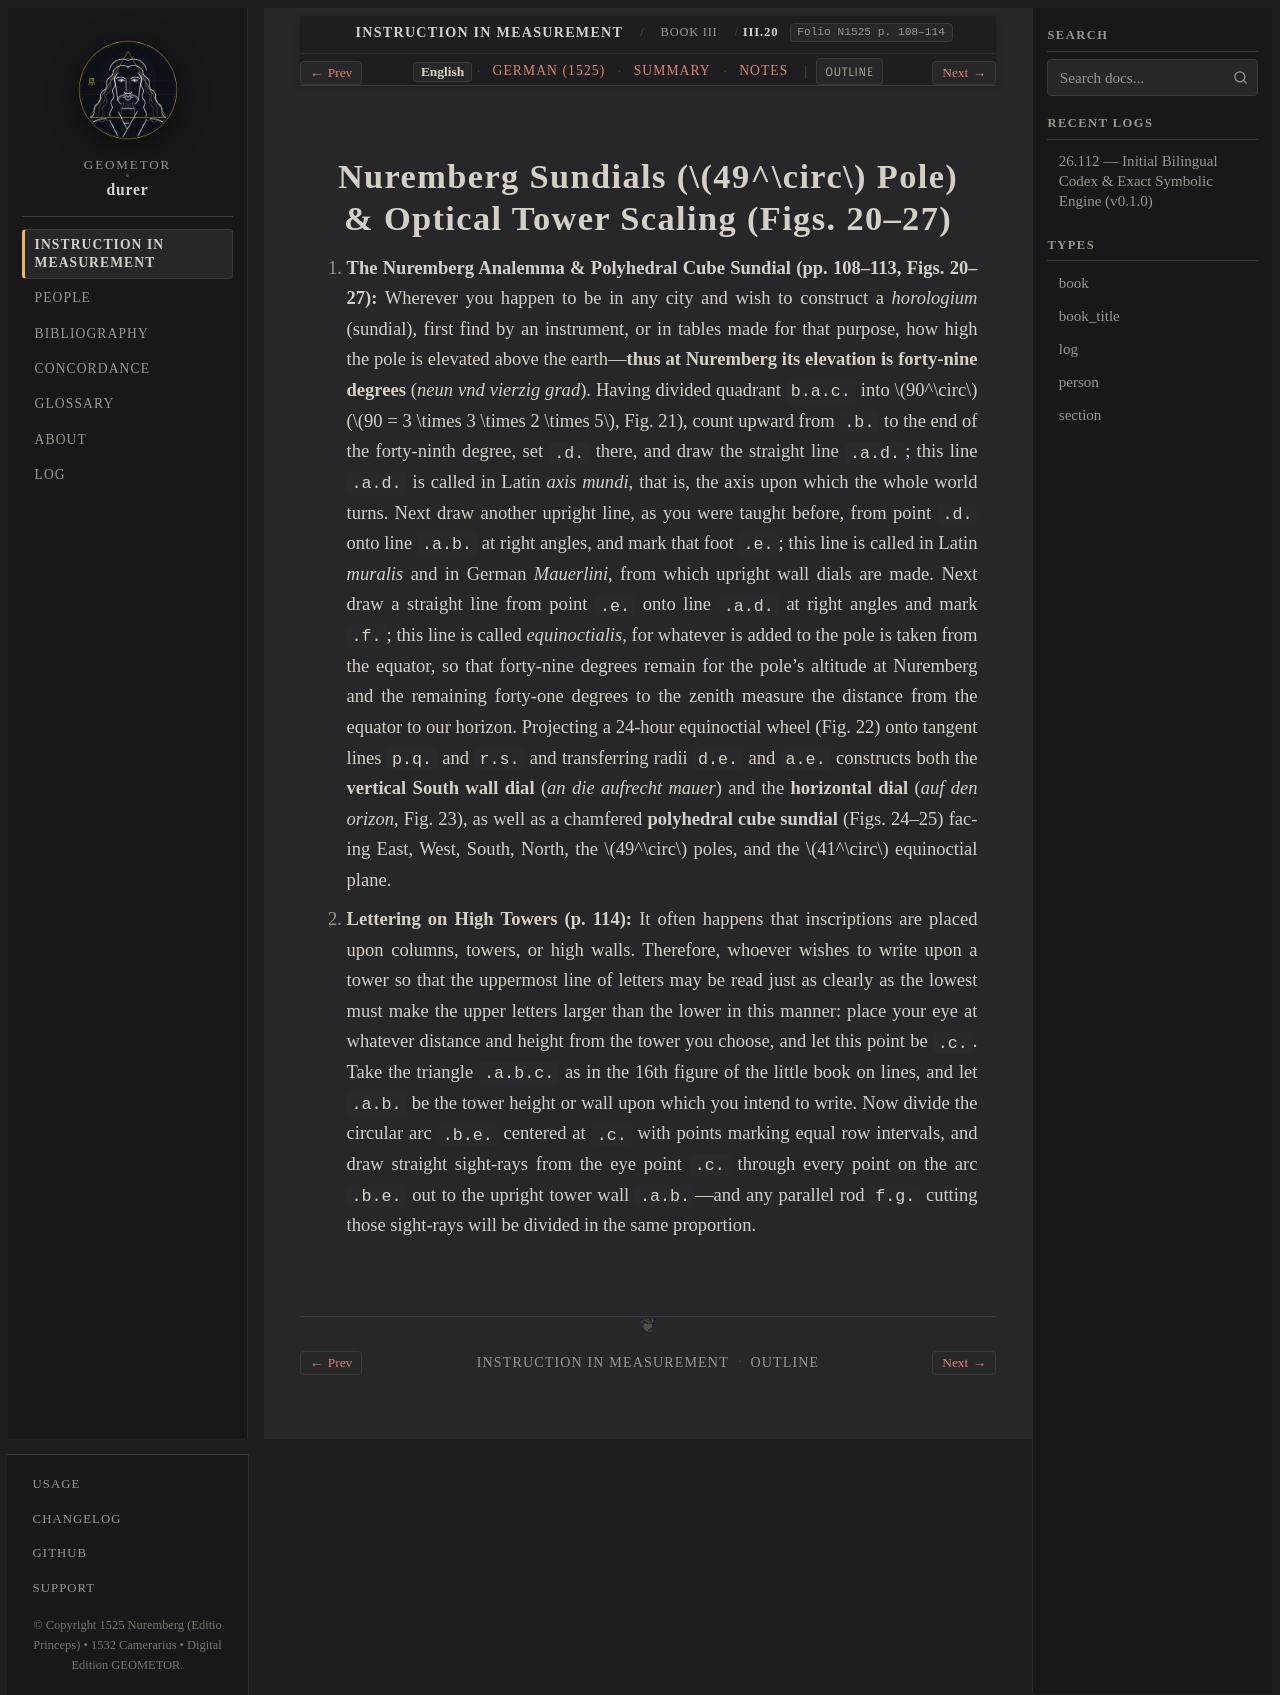

repository: geometor/durer · page: underweysung/buch_03/sec_02/index.html · generator: sphinx

:layout: book
:canonical_id: III.20–27
:breadcrumb_title: III.20–27
:order: 2
:type: section
:folio: N1525 p. 108–114
:tracks: English: index | German: de | Summary: summary | Notes: notes

.. _buch_03-sec_02:
.. _buch_03-sec_02-en:

.. folio:: N1525 p. 108–114

Nuremberg Sundials (:math:`49^\circ` Pole) & Optical Tower Scaling (Figs. 20–27)
================================================================================

1. **The Nuremberg Analemma & Polyhedral Cube Sundial (pp. 108–113, Figs. 20–27):**
   Wherever you happen to be in any city and wish to construct a *horologium* (sundial), first find
   by an instrument, or in tables made for that purpose, how high the pole is elevated above the
   earth—**thus at Nuremberg its elevation is forty-nine degrees** (*neun vnd vierzig grad*).
   Having divided quadrant ``b.a.c.`` into :math:`90^\circ` (:math:`90 = 3 \times 3 \times 2 \times 5`, Fig. 21),
   count upward from ``.b.`` to the end of the forty-ninth degree, set ``.d.`` there, and draw the
   straight line ``.a.d.``; this line ``.a.d.`` is called in Latin *axis mundi*, that is, the axis
   upon which the whole world turns. Next draw another upright line, as you were taught before, from
   point ``.d.`` onto line ``.a.b.`` at right angles, and mark that foot ``.e.``; this line is
   called in Latin *muralis* and in German *Mauerlini*, from which upright wall dials are made.
   Next draw a straight line from point ``.e.`` onto line ``.a.d.`` at right angles and mark ``.f.``;
   this line is called *equinoctialis*, for whatever is added to the pole is taken from the equator,
   so that forty-nine degrees remain for the pole's altitude at Nuremberg and the remaining
   forty-one degrees to the zenith measure the distance from the equator to our horizon. Projecting
   a 24-hour equinoctial wheel (Fig. 22) onto tangent lines ``p.q.`` and ``r.s.`` and transferring
   radii ``d.e.`` and ``a.e.`` constructs both the **vertical South wall dial** (*an die aufrecht
   mauer*) and the **horizontal dial** (*auf den orizon*, Fig. 23), as well as a chamfered
   **polyhedral cube sundial** (Figs. 24–25) facing East, West, South, North, the :math:`49^\circ` poles,
   and the :math:`41^\circ` equinoctial plane.

2. **Lettering on High Towers (p. 114):**
   It often happens that inscriptions are placed upon columns, towers, or high walls. Therefore,
   whoever wishes to write upon a tower so that the uppermost line of letters may be read just as
   clearly as the lowest must make the upper letters larger than the lower in this manner: place
   your eye at whatever distance and height from the tower you choose, and let this point be ``.c.``.
   Take the triangle ``.a.b.c.`` as in the 16th figure of the little book on lines, and let ``.a.b.``
   be the tower height or wall upon which you intend to write. Now divide the circular arc ``.b.e.``
   centered at ``.c.`` with points marking equal row intervals, and draw straight sight-rays from
   the eye point ``.c.`` through every point on the arc ``.b.e.`` out to the upright tower wall
   ``.a.b.``—and any parallel rod ``f.g.`` cutting those sight-rays will be divided in the same
   proportion.

.. toctree::
   :hidden:

   de
   summary
   notes
